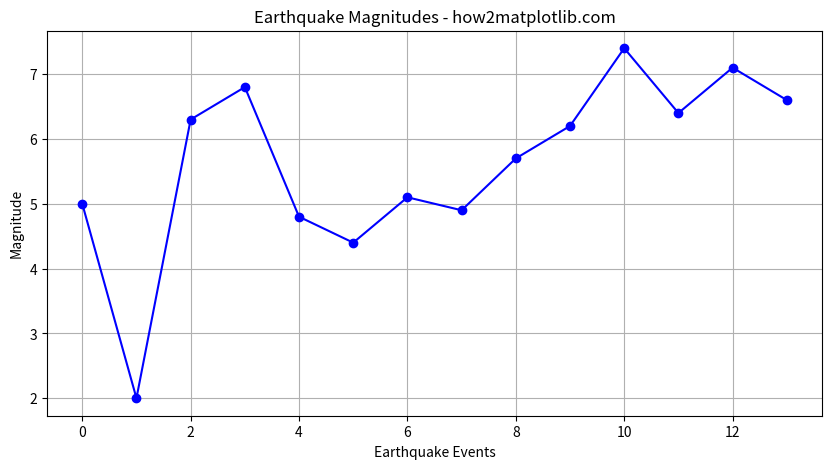

The matplotlib source for this figure:
import matplotlib.pyplot as plt
magnitudes = [5,2, 6.3, 6.8, 4.8, 4.4, 5.1, 4.9, 5.7, 6.2, 7.4, 6.4, 7.1, 6.6] 
# magnitudes from the past month from the GeoJSON Summary

plt.figure(figsize=(10, 5))
plt.plot(magnitudes, marker='o', linestyle='-', color='b')
plt.title("Earthquake Magnitudes - how2matplotlib.com")
plt.xlabel("Earthquake Events")
plt.ylabel("Magnitude")
plt.grid(True)
plt.show()
